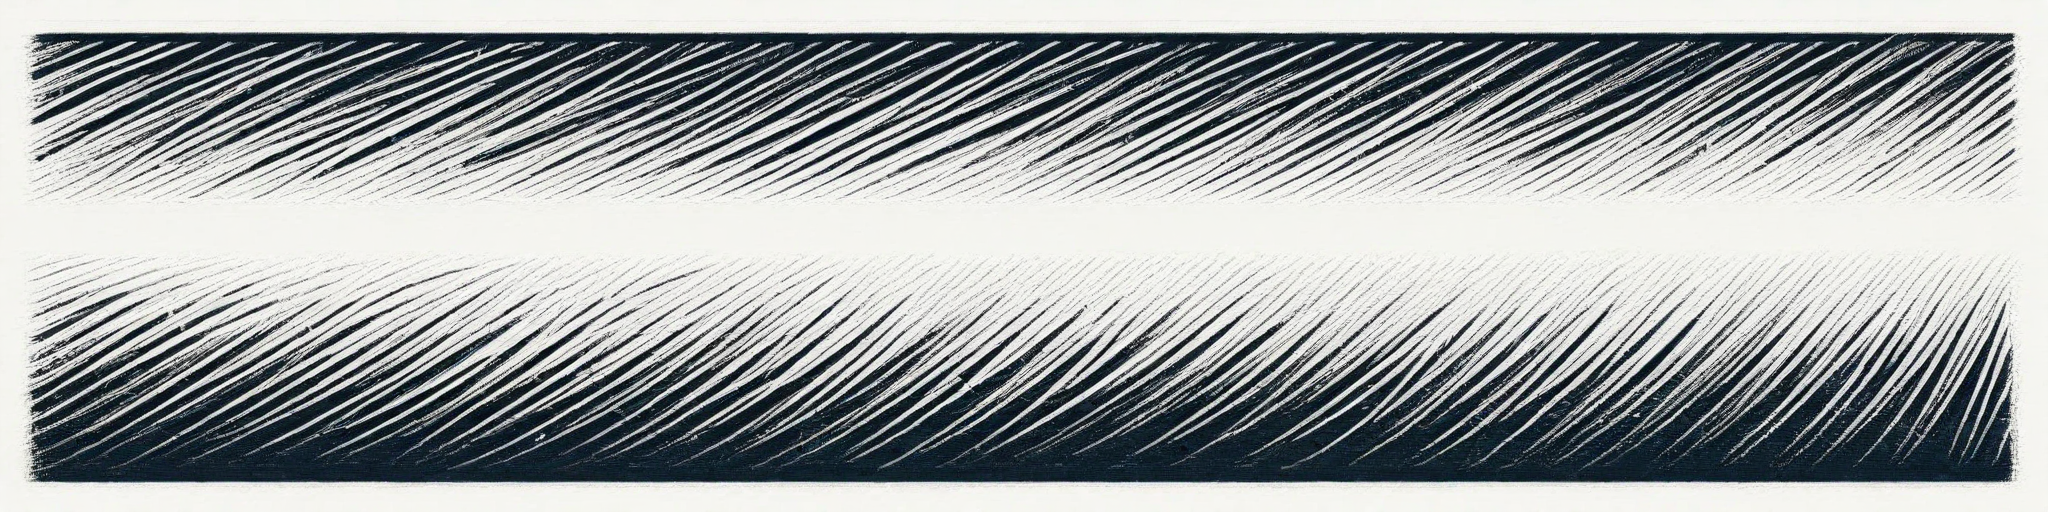
Generation parameters embedded in this image by ComfyUI (PNG 'prompt' text chunk: the API-format workflow graph, JSON):
{"1":{"inputs":{"ckpt_name":"illustriousXL_v01.safetensors"},"class_type":"CheckpointLoaderSimple","_meta":{"title":"Load Checkpoint"}},"2":{"inputs":{"lora_name":"Ink_Sketch_IL.safetensors","strength_model":1.0,"strength_clip":1.0,"model":["1",0],"clip":["1",1]},"class_type":"LoraLoader","_meta":{"title":"Load LoRA"}},"3":{"inputs":{"text":"mad-nksktch, love","clip":["2",1]},"class_type":"CLIPTextEncode","_meta":{"title":"CLIP Text Encode (Prompt)"}},"4":{"inputs":{"text":"photograph, realistic, color, finished, polished, complex shading, digital art, anime, painting","clip":["1",1]},"class_type":"CLIPTextEncode","_meta":{"title":"CLIP Text Encode (Prompt)"}},"5":{"inputs":{"width":2048,"height":512,"batch_size":1},"class_type":"EmptyLatentImage","_meta":{"title":"Empty Latent Image"}},"6":{"inputs":{"seed":212781627699767,"steps":40,"cfg":5.0,"sampler_name":"euler_ancestral","scheduler":"normal","denoise":1.0,"model":["2",0],"positive":["3",0],"negative":["4",0],"latent_image":["5",0]},"class_type":"KSampler","_meta":{"title":"KSampler"}},"7":{"inputs":{"samples":["6",0],"vae":["1",2]},"class_type":"VAEDecode","_meta":{"title":"VAE Decode"}},"8":{"inputs":{"filename_prefix":"genesis_sketch","images":["7",0]},"class_type":"SaveImage","_meta":{"title":"Save Image"}}}